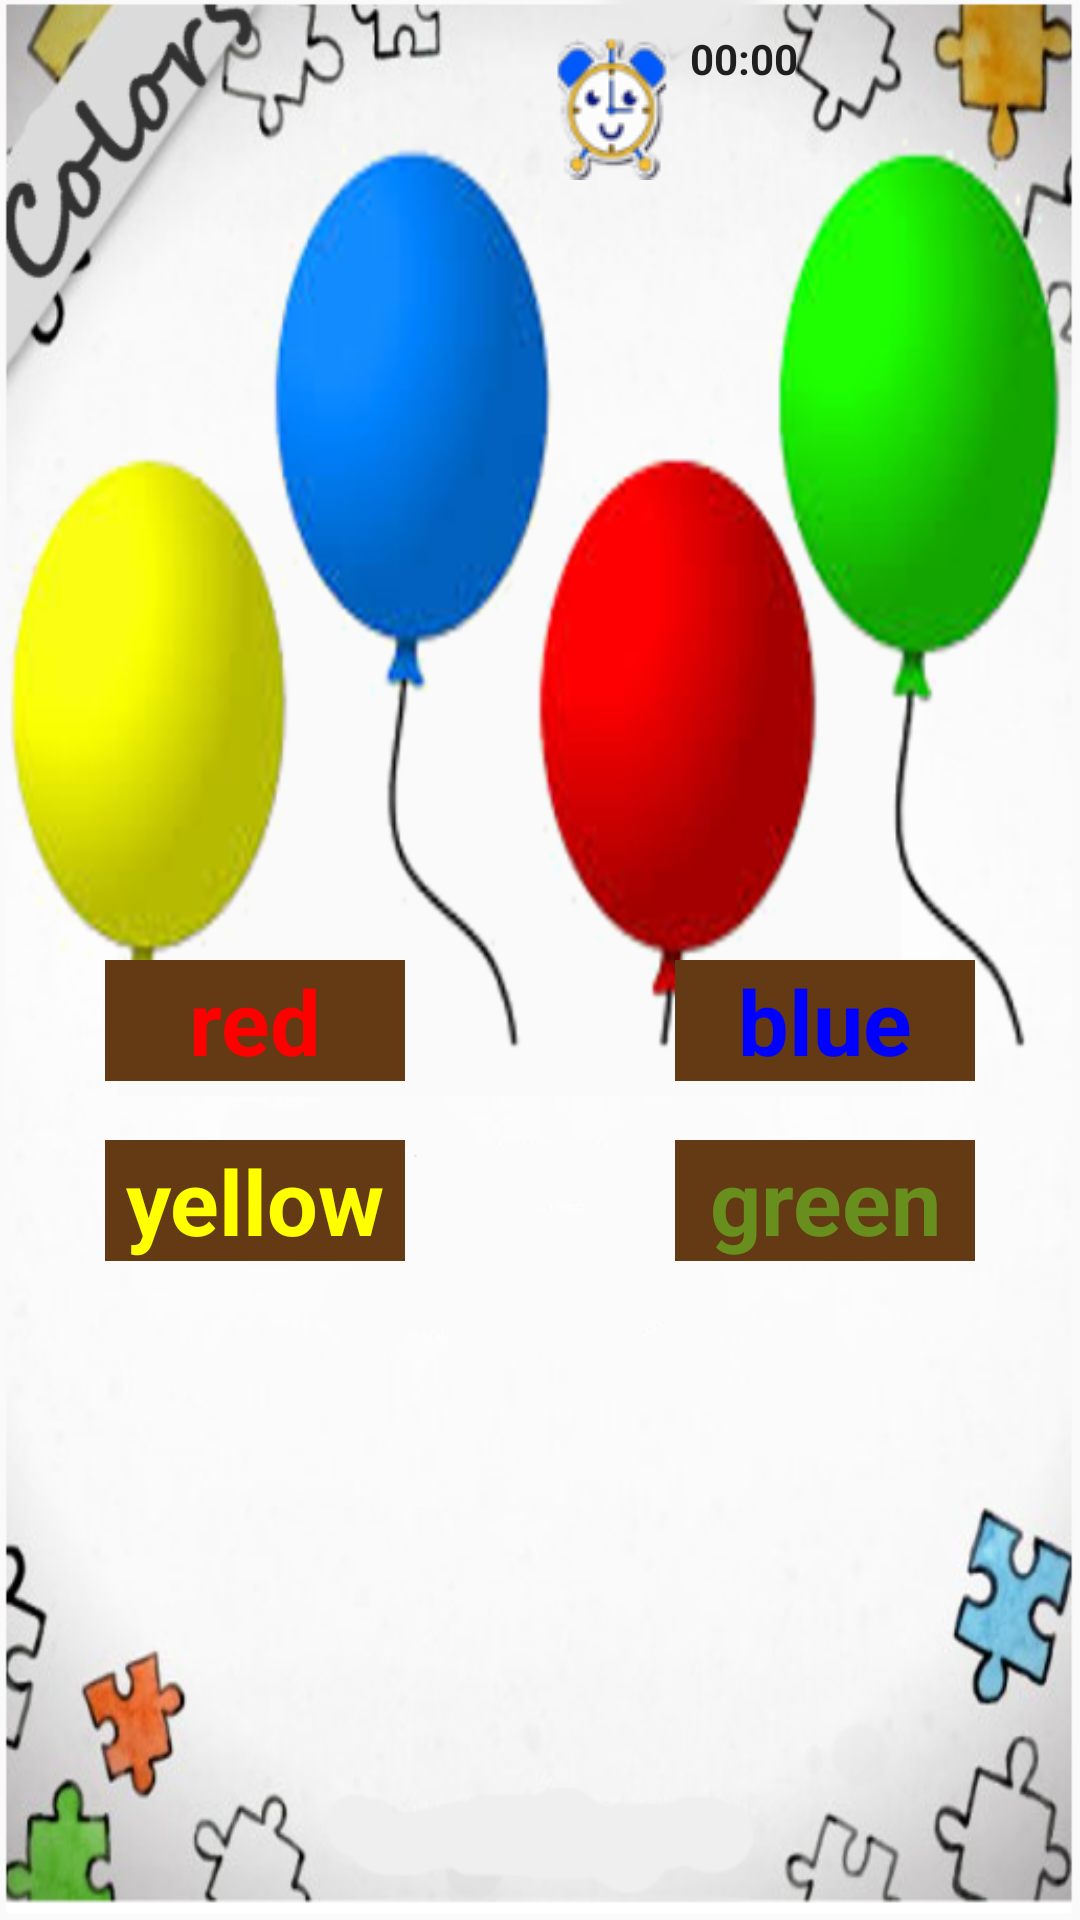

Produce the Android XML layout that renders to this screen, including the resource entries it uses.
<!-- AndroidManifest.xml: application theme AppTheme -->
<!-- res/layout/tocolor.xml -->
<?xml version="1.0" encoding="utf-8"?>
<RelativeLayout
    xmlns:android="http://schemas.android.com/apk/res/android"
    android:layout_width="match_parent"
    android:layout_height="match_parent"
    android:background="@drawable/colors">
    <TextView
        android:id="@+id/yellow"
        android:layout_width="65dp"
        android:layout_height="40dp"
        android:text=""
        android:layout_marginTop="175dp"
        android:layout_marginLeft="23dp"
        android:textColor="#633a14"
        android:textStyle="bold"
        android:textSize="20sp"
        android:gravity="center"
        />

    <TextView
        android:id="@+id/blue"
        android:layout_width="60dp"
        android:layout_height="50dp"
        android:layout_marginLeft="22dp"
        android:layout_marginTop="80dp"
        android:layout_toRightOf="@+id/yellow"
        android:gravity="center"
        android:text=""
        android:textColor="#633a14"
        android:textSize="20sp"
        android:textStyle="bold" />

    <TextView
        android:id="@+id/red"
        android:layout_width="50dp"
        android:layout_height="40dp"
        android:gravity="center"
        android:text=""
        android:textColor="#633a14"
        android:textSize="20sp"
        android:textStyle="bold"
        android:layout_marginTop="165dp"
        android:layout_marginLeft="205dp"
        />

    <TextView
        android:id="@+id/green"
        android:layout_width="70dp"
        android:layout_height="40dp"
        android:layout_alignBottom="@+id/blue"
        android:layout_alignParentRight="true"
        android:layout_marginRight="19dp"
        android:gravity="center"
        android:text=""
        android:textColor="#633a14"
        android:textSize="20sp"
        android:textStyle="bold" />
    <TextView
        android:id="@+id/txt_yellow"
        android:layout_width="100dp"
        android:layout_height="wrap_content"
        android:text="yellow"
        android:textSize="30sp"
        android:textColor="#FFFF00"
        android:background="#633a14"
        android:textStyle="bold"
        android:layout_marginLeft="35dp"
        android:layout_marginTop="380dp"
        android:gravity="center"
        />
    <TextView
        android:id="@+id/txt_red"
        android:layout_width="100dp"
        android:layout_height="wrap_content"
        android:text="red"
        android:textSize="30sp"
        android:textColor="#FF0000"
        android:background="#633a14"
        android:textStyle="bold"
        android:layout_marginLeft="35dp"
        android:layout_marginTop="320dp"
        android:gravity="center"
        />
    <TextView
        android:id="@+id/txt_green"
        android:layout_width="100dp"
        android:layout_height="wrap_content"
        android:text="green"
        android:textSize="30sp"
        android:textColor="#688e1e"
        android:background="#633a14"
        android:textStyle="bold"
        android:layout_alignParentRight="true"
        android:layout_marginRight="35dp"
        android:layout_marginTop="380dp"
        android:gravity="center"
        />
    <TextView
        android:id="@+id/txt_blue"
        android:layout_width="100dp"
        android:layout_height="wrap_content"
        android:text="blue"
        android:textSize="30sp"
        android:textColor="#0000FF"
        android:background="#633a14"
        android:textStyle="bold"
        android:layout_marginRight="35dp"
        android:layout_marginTop="320dp"
        android:layout_alignParentRight="true"
        android:gravity="center"
        />
    <Chronometer
        android:id="@+id/counter2"
        android:layout_width="wrap_content"
        android:layout_height="wrap_content"
        android:drawableLeft="@drawable/alarm"
        android:textStyle="bold"
        android:layout_marginLeft="180dp"
        android:layout_marginTop="10dp"
        />
    <ImageButton
        android:id="@+id/imageButton2"
        android:layout_width="wrap_content"
        android:layout_height="wrap_content"
        android:src="@drawable/next"
        android:background="@android:color/transparent"
        android:layout_alignParentBottom="true"
        android:layout_centerHorizontal="true"
        android:layout_marginBottom="20dp"
        android:visibility="invisible"/>



    </RelativeLayout>
<!-- resources referenced by this layout -->
<resources>
  <!-- drawable alarm: png bitmap (drawable, 5351 bytes) -->
  <!-- drawable colors: png bitmap (drawable, 230743 bytes) -->
  <!-- drawable next: png bitmap (drawable, 3570 bytes) -->
  <style name="AppTheme" parent="Theme.AppCompat.Light.DarkActionBar">
          
          <item name="colorPrimary">@color/colorPrimary</item>
          <item name="colorPrimaryDark">@color/colorPrimaryDark</item>
          <item name="colorAccent">@color/colorAccent</item>
      </style>
  <!-- not gathered from this repository: default colours our renderer supplied (Android Studio template values) -->
  <color name="colorPrimary">#FF6200EE</color>
  <color name="colorPrimaryDark">#FF3700B3</color>
  <color name="colorAccent">#FF03DAC5</color>
</resources>
